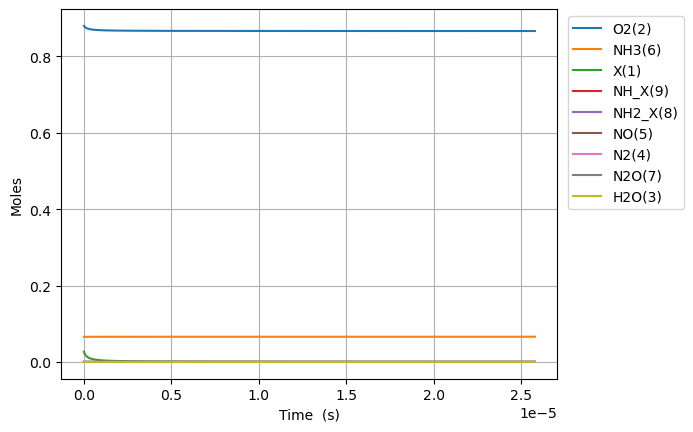

Values plotted in this chart, from the file beside it:
Time (s), Volume (m^3), He, NOX, OX, NX, OHX, NH3X, Ar, Ne, X(1), O2(2), H2O(3), N2(4), NO(5), NH3(6), N2O(7), NH2_X(8), NH_X(9)
0.0, 0.04549, 0.054, 0.0, 0.0, 0.0, 0.0, 0.0, 0.0, 0.0, 0.02692, 0.88, 0.0, 0.0, 0.0, 0.066, 0.0, 0.0, 0.0
6.914453470538747e-28, 0.04549, 0.054, -4.908398041677141e-190, 1.0261003542902155e-22, 1.9421835103223374e-143, 8.252065213157075e-70, 1.7880486746522013e-22, 0.0, 0.0, 0.02692, 0.88, 0.0, 1.0642564383384691e-197, -1.1374180131189013e-217, 0.066, -5.931676818603717e-268, 8.252065213157075e-70, -1.523266838936921e-103
1.936046971750849e-27, 0.04549, 0.054, 4.658866590231367e-188, 2.873080992012604e-22, 5.402093483074367e-142, 1.2470521304071107e-68, 5.006536289026164e-22, 0.0, 0.0, 0.02692, 0.88, 0.0, 3.9998758680258077e-196, 1.9318956451386145e-215, 0.066, 8.112254006363674e-266, 1.2470521304071107e-68, 1.5050851287760303e-102
4.4252502211447976e-27, 0.04549, 0.054, 5.257546431645283e-185, 6.56704226745738e-22, 1.318488565225884e-139, 1.3415217780959694e-67, 1.144351151777409e-21, 0.0, 0.0, 0.02692, 0.88, 0.0, 2.0919328151254803e-193, 4.387904808882746e-212, 0.066, 1.954514946607141e-262, 1.3415217780959694e-67, 8.301219366802797e-101
9.403656719932695e-27, 0.04549, 0.054, 3.7464425625799636e-182, 1.3954964818346932e-21, 2.209522959838175e-137, 1.2330896381251268e-66, 2.4317461975269945e-21, 0.0, 0.0, 0.02692, 0.88, 0.0, 6.977357062110336e-191, 6.255134641565358e-209, 0.066, 2.7713874298539904e-259, 1.2330896381251268e-66, 3.2670728895945923e-99
1.936046971750849e-26, 0.04549, 0.054, 2.2469680250931874e-179, 2.8730809920126036e-21, 3.2174543121881355e-135, 1.0549341464329449e-65, 5.006536289026165e-21, 0.0, 0.0, 0.02692, 0.88, 0.0, 2.0274355559256296e-188, 7.504156312005528e-206, 0.066, 3.316340844626405e-256, 1.0549341464329449e-65, 1.1543305365357854e-97
3.927409571266008e-26, 0.04549, 0.054, 1.2433326697343618e-176, 5.8282500123684245e-21, 4.387546033862029e-133, 8.72239952698739e-65, 1.0156116472024505e-20, 0.0, 0.0, 0.02692, 0.88, 0.0, 5.522993985841291e-186, 8.305250616562348e-203, 0.066, 3.665531788333244e-253, 8.72239952698739e-65, 3.878067990853949e-96
7.910134770296326e-26, 0.04549, 0.054, 6.615544333929368e-174, 1.1738588053080066e-20, 5.795098576655612e-131, 7.092910437402482e-64, 2.0455276838021186e-20, 0.0, 0.0, 0.02692, 0.88, 0.0, 1.4580826953585005e-183, 8.838461638483336e-200, 0.066, 3.898232356331704e-250, 7.092910437402482e-64, 1.2712844847033586e-94
1.5875585168356962e-25, 0.04549, 0.054, 3.452647105041106e-171, 2.3559264134503348e-20, 7.534520609532865e-129, 5.720689226092074e-63, 4.1053597570014546e-20, 0.0, 0.0, 0.02692, 0.88, 0.0, 3.790310149299392e-181, 9.225741062764321e-197, 0.066, 4.0676540815606024e-247, 5.720689226092074e-63, 4.117267247449596e-93
3.1806485964478236e-25, 0.04549, 0.054, 1.7847243779884616e-168, 4.7200616297349915e-20, 9.719649553588352e-127, 4.595168690823153e-62, 8.225023903400128e-20, 0.0, 0.0, 0.02692, 0.88, 0.0, 9.777622649247236e-179, 9.537932418184175e-194, 0.066, 4.204578159717034e-244, 4.595168690823153e-62, 1.3254447797414617e-91
6.366828755672078e-25, 0.04549, 0.054, 9.181492737291652e-166, 9.448332062304305e-20, 1.2489677830130731e-124, 3.6835964734858564e-61, 1.6464352196197472e-19, 0.0, 0.0, 0.02692, 0.88, 0.0, 2.512641816898033e-176, 9.813600927330476e-191, 0.066, 4.325727896466851e-241, 3.6835964734858564e-61, 4.254137578062694e-90
1.2739189074120587e-24, 0.04549, 0.054, 4.7121462925519455e-163, 1.8904872927442933e-19, 1.6017918311142712e-122, 2.94986470698425e-60, 3.294300878179215e-19, 0.0, 0.0, 0.02692, 0.88, 0.0, 6.444641128598024e-174, 1.0073139993548141e-187, 0.066, 4.439938506954044e-238, 2.94986470698425e-60, 1.3633617931200474e-88
2.5483909711017606e-24, 0.04549, 0.054, 2.4154960720402192e-160, 3.7817954657720186e-19, 2.0522882724453038e-120, 2.3610873608880637e-59, 6.590032195298149e-19, 0.0, 0.0, 0.02692, 0.88, 0.0, 1.6514015133085049e-171, 1.0327208417162483e-184, 0.066, 4.55182609808776e-235, 2.3610873608880637e-59, 4.366020955548194e-87
5.097335098481164e-24, 0.04549, 0.054, 1.2374710999240287e-157, 7.564411811827469e-19, 2.6282063722176197e-118, 1.8893482436401544e-58, 1.318149482953601e-18, 0.0, 0.0, 0.02692, 0.88, 0.0, 4.229602952714326e-169, 1.0581370471360341e-181, 0.066, 4.6638003998606545e-232, 1.8893482436401544e-58, 1.3976490437583876e-85
1.0195223353239971e-23, 0.04549, 0.054, 6.337739747186993e-155, 1.5129644503938366e-18, 3.364921924247982e-116, 1.5116699602463857e-57, 2.6364420098011696e-18, 0.0, 0.0, 0.02692, 0.88, 0.0, 1.083036359368533e-166, 1.0838554817431267e-178, 0.066, 4.777130123339074e-229, 1.5116699602463857e-57, 4.4733128593735625e-84
2.0390999862757584e-23, 0.04549, 0.054, 3.2454060968168355e-152, 3.0260109888160165e-18, 4.3076235120093945e-114, 1.209412519003337e-56, 5.273027063496295e-18, 0.0, 0.0, 0.02692, 0.88, 0.0, 2.7729033714176522e-164, 1.1100334950289292e-175, 0.066, 4.892497416115188e-226, 1.209412519003337e-56, 1.4315938763823633e-82
4.078255288179281e-23, 0.04549, 0.054, 1.6617716698703102e-149, 6.052104065660373e-18, 5.514093127539841e-112, 9.675606364596667e-56, 1.0546197170886493e-17, 0.0, 0.0, 0.02692, 0.88, 0.0, 7.099055433939563e-162, 1.136759033550758e-172, 0.066, 5.010284066512792e-223, 9.675606364596667e-56, 4.581314434066513e-81
8.156565891986327e-23, 0.04549, 0.054, 8.508587760307599e-147, 1.2104290219349081e-17, 7.058253631782911e-110, 7.740607578574271e-55, 2.1092537385666688e-17, 0.0, 0.0, 0.02692, 0.88, 0.0, 1.8174123118114868e-159, 1.1640846365399505e-169, 0.066, 5.130718649430925e-220, 7.740607578574271e-55, 1.4660548645586006e-79
1.6313187099600419e-22, 0.04549, 0.054, 4.356478038693987e-144, 2.420866252672646e-17, 9.034701885484682e-108, 6.192535057991876e-54, 4.218521781522624e-17, 0.0, 0.0, 0.02692, 0.88, 0.0, 4.6526447939946236e-157, 1.1920448820673058e-166, 0.066, 5.253952035055272e-217, 6.192535057991876e-54, 4.6914303603707085e-78
3.2626429514828604e-22, 0.04549, 0.054, 2.2305375190423664e-141, 4.841740714148111e-17, 1.1564506245787101e-105, 4.954047644521054e-53, 8.437057867434209e-17, 0.0, 0.0, 0.02692, 0.88, 0.0, 1.1910859346383416e-154, 1.2206653330672671e-163, 0.066, 5.380096107133332e-214, 4.954047644521054e-53, 1.5012664823824034e-76
6.525291434528497e-22, 0.04549, 0.054, 1.1420405251680383e-138, 9.683489637098991e-17, 1.480262420758129e-103, 3.96324595488251e-52, 1.687413003925606e-16, 0.0, 0.0, 0.02692, 0.88, 0.0, 3.049191342965278e-152, 1.2499671244962447e-160, 0.066, 5.509243616145003e-211, 3.96324595488251e-52, 4.80406677097217e-75
1.305058840061977e-21, 0.04549, 0.054, 5.847261096370388e-136, 1.936698748300056e-16, 1.894739496208746e-101, 3.1705998996147743e-51, 3.3748274382894497e-16, 0.0, 0.0, 0.02692, 0.88, 0.0, 7.805944366394744e-150, 1.279969317091591e-157, 0.066, 5.641478366617828e-208, 3.1705998996147743e-51, 1.5373036110903516e-73
2.6101182332802318e-21, 0.04549, 0.054, 2.993801164868308e-133, 3.873398317480294e-16, 2.4252688576375977e-99, 2.53648117397514e-50, 6.749656307015035e-16, 0.0, 0.0, 0.02692, 0.88, 0.0, 1.9983236174341187e-147, 1.3106901072865044e-154, 0.066, 5.776880454110978e-205, 2.53648117397514e-50, 4.919375146497365e-72
5.220237019716741e-21, 0.04549, 0.054, 1.532827088195006e-130, 7.746797455840463e-16, 3.1043456113687817e-97, 2.029185440892304e-49, 1.3499314044457784e-15, 0.0, 0.0, 0.02692, 0.88, 0.0, 5.115710840964691e-145, 1.3421474514722167e-151, 0.066, 5.915528967635446e-202, 2.029185440892304e-49, 1.5742006214397103e-70
1.044047459258976e-20, 0.04549, 0.054, 7.848076974511531e-128, 1.5493595732559576e-15, 3.973563325646355e-95, 1.6233485533967346e-48, 2.699862951930962e-15, 0.0, 0.0, 0.02692, 0.88, 0.0, 1.3096222799679637e-142, 1.3743593904901627e-148, 0.066, 6.057503394755332e-199, 1.6233485533967346e-48, 5.037442907897718e-69
2.0880949738335798e-20, 0.04549, 0.054, 4.0182159953749713e-125, 3.0987192285992904e-15, 5.086161660394314e-93, 1.298678922987334e-47, 5.399726046887859e-15, 0.0, 0.0, 0.02692, 0.88, 0.0, 3.3526334267007583e-140, 1.4073442207507847e-145, 0.066, 6.202884362943496e-196, 1.298678922987334e-47, 1.6119818776096713e-67
4.176190002982787e-20, 0.04549, 0.054, 2.0573267392335195e-122, 6.197438539283993e-15, 6.510287311553141e-91, 1.0389431704927022e-46, 1.079945223674778e-14, 0.0, 0.0, 0.02692, 0.88, 0.0, 8.58274207148602e-138, 1.4411205869423316e-142, 0.066, 6.351754041616544e-193, 1.0389431704927022e-46, 5.158342243656456e-66
8.352380061281201e-20, 0.04549, 0.054, 1.0533513287739897e-119, 1.239487716064555e-14, 8.333168005898764e-89, 8.311545492270653e-46, 2.1598904616252134e-14, 0.0, 0.0, 0.02692, 0.88, 0.0, 2.197182034165829e-135, 1.475707534714821e-139, 0.066, 6.504196370971973e-190, 8.311545492270653e-46, 1.6506695556020864e-64
1.670476017787803e-19, 0.04549, 0.054, 5.393158901217629e-117, 2.4789754403337274e-14, 1.0666455205475348e-86, 6.649236445016445e-45, 4.319780937439886e-14, 0.0, 0.0, 0.02692, 0.88, 0.0, 5.624786089091914e-133, 1.5111245429949736e-136, 0.066, 6.660297202694168e-187, 6.649236445016445e-45, 5.282142638029991e-63
3.340952041107169e-19, 0.04549, 0.054, 2.7612973823632005e-114, 4.957950888859517e-14, 1.3653062763501997e-84, 5.319389176282415e-44, 8.639561888724442e-14, 0.0, 0.0, 0.02692, 0.88, 0.0, 1.4399452491942281e-130, 1.5473915459974432e-133, 0.066, 6.820144396091545e-184, 5.319389176282415e-44, 1.6902856537170597e-61
6.681904087745901e-19, 0.04549, 0.054, 1.4137842660124097e-111, 9.915901785860874e-14, 1.7475920399982132e-82, 4.255511348796506e-43, 1.7279123789914392e-13, 0.0, 0.0, 0.02692, 0.88, 0.0, 1.4399452462777338e-130, 1.5845289500657622e-130, 0.066, 3.4074080723558072e-183, 4.255511348796506e-43, 5.408914106711086e-60
1.3363808181023364e-18, 0.04549, 0.054, 7.23857545664513e-109, 1.983180357966271e-13, 2.2369178148223866e-80, 3.404409081606022e-42, 3.455824758677766e-13, 0.0, 0.0, 0.02692, 0.88, 0.0, 1.4399437529153298e-130, 1.6225576480774383e-127, 0.066, 1.430896410746578e-182, 3.404409081606022e-42, 1.7308525162323258e-58
2.672761636757829e-18, 0.04549, 0.054, 3.706150636182439e-106, 3.966360716646284e-13, 2.86325480428848e-78, 2.723527265449287e-41, 6.911649515843764e-13, 0.0, 0.0, 0.02692, 0.88, 0.0, 1.4391791403035682e-130, 1.661499032536422e-124, 0.066, 5.787729893953577e-182, 2.723527265449286e-41, 5.538728053441484e-57
4.009142455413322e-18, 0.04549, 0.054, 3.2260204136658684e-105, 5.949541075245942e-13, 1.925105890005259e-77, 8.085471568470402e-41, 1.0367474270803107e-12, 0.0, 0.0, 0.02692, 0.88, 0.0, 1.1657147462312553e-122, 1.6109900939774387e-123, 0.066, 3.5301693676368087e-174, 8.085471568470398e-41, 2.6498270247411527e-56
5.3455232740688145e-18, 0.04549, 0.054, 1.9272701379036582e-104, 7.932721433765248e-13, 8.857532650219639e-77, 1.7617816993394731e-40, 1.3823299023555795e-12, 0.0, 0.0, 0.02692, 0.88, 0.0, 5.720906799629831e-122, 1.0242669366029343e-122, 0.066, 2.791530330948416e-173, 1.7617816993394715e-40, 8.770013344638317e-56
8.0182849113798e-18, 0.04549, 0.054, 4.542309245954412e-103, 1.1899082150615272e-12, 1.0790861430087402e-75, 5.1139087812907515e-40, 2.0734948523882286e-12, 0.0, 0.0, 0.02692, 0.88, 0.0, 3.600621127339463e-121, 2.520255143714644e-121, 0.066, 5.405402668683439e-172, 5.113908781290742e-40, 5.117022613785936e-55
1.0691046548690785e-17, 0.04549, 0.054, 2.8408884711443134e-102, 1.5865442867169803e-12, 4.989772468944002e-75, 1.118354171917222e-39, 2.764659801609412e-12, 0.0, 0.0, 0.02692, 0.88, 0.0, 2.065633649483507e-120, 1.762022778920477e-120, 0.066, 2.49646113479704e-171, 1.1183541719172187e-39, 1.7024952870114585e-54
1.3363808186001771e-17, 0.04549, 0.054, 1.370403052372596e-101, 1.983180358340774e-12, 1.8287640095448085e-74, 2.0981846248698174e-39, 3.4558247499611678e-12, 0.0, 0.0, 0.02692, 0.88, 0.0, 8.561851164078343e-120, 9.187311561608483e-120, 0.066, 1.3520217181097304e-170, 2.0981846248698083e-39, 4.5905490295405166e-54
1.8709331460623742e-17, 0.04549, 0.054, 7.00889701120592e-100, 2.776452501491394e-12, 2.831346743709475e-73, 5.7410153694614535e-39, 4.838154644001784e-12, 0.0, 0.0, 0.02692, 0.88, 0.0, 1.1295780847644977e-119, 8.492537345505652e-118, 0.066, 8.170050624596624e-170, 5.7410153694614e-39, 2.7062948986849233e-53
2.4054854735245713e-17, 0.04549, 0.054, 5.00315011010484e-99, 3.569724644513427e-12, 1.4417691994267165e-72, 1.210275879077329e-38, 6.220484534511196e-12, 0.0, 0.0, 0.02692, 0.88, 0.0, 1.3342110863455434e-117, 7.104648154239901e-117, 0.066, 7.647134780755357e-168, 1.2102758790773107e-38, 9.127996467694936e-53
3.4745901284489654e-17, 0.04549, 0.054, 2.2273008073913315e-97, 5.156268930171789e-12, 2.41226983023968e-71, 3.6917168383358127e-38, 8.985144304937888e-12, 0.0, 0.0, 0.02692, 0.88, 0.0, 8.29262187625879e-116, 5.414926754368918e-115, 0.066, 1.7513456740427676e-165, 3.6917168383356884e-38, 6.244433723242001e-52
5.612799438297753e-17, 0.04549, 0.054, 2.7311165505321878e-95, 8.3293574999457e-12, 9.342950862574788e-70, 1.601867454577039e-37, 1.4514463803423082e-11, 0.0, 0.0, 0.02692, 0.88, 0.0, 7.292411080232096e-114, 1.311391096792149e-112, 0.066, 4.9682333820321585e-163, 1.6018674545768822e-37, 7.869114075792089e-51
9.88921805799533e-17, 0.04549, 0.054, 6.37640667596942e-93, 1.4675534633322333e-11, 6.220312493251887e-68, 9.05625535457364e-37, 2.5573102630922124e-11, 0.0, 0.0, 0.02692, 0.88, 0.0, 1.036782354905526e-111, 6.108449812252522e-110, 0.066, 2.4843690857522573e-160, 9.056255354570624e-37, 1.507842459254627e-49
1.8442055297390483e-16, 0.04549, 0.054, 2.151271263256356e-90, 2.7367888875390877e-11, 5.635903440543387e-66, 6.021757639538923e-36, 4.7690379608035425e-11, 0.0, 0.0, 0.02692, 0.88, 0.0, 1.9267945460225207e-109, 4.1183715243567544e-107, 0.066, 1.720855001654449e-157, 6.021757639531561e-36, 3.68160102632519e-48
3.554772977618079e-16, 0.04549, 0.054, 8.877218143123431e-88, 5.275259726078908e-11, 6.0367365158063265e-64, 4.379305204440383e-35, 9.192493085072445e-11, 0.0, 0.0, 0.02692, 0.88, 0.0, 4.1730133156466735e-107, 3.3977598060570954e-104, 0.066, 1.4363499761869139e-154, 4.379305204419881e-35, 1.025119522656373e-46
6.97590787337614e-16, 0.04549, 0.054, 4.0724633054033133e-85, 1.0352201363663005e-10, 7.058197970047165e-62, 3.337915358731362e-34, 1.803940224899542e-10, 0.0, 0.0, 0.02692, 0.88, 0.0, 9.807658027395354e-105, 3.1170082844052573e-101, 0.066, 1.3247503534991059e-151, 3.3379153586702254e-34, 3.0568500807498734e-45
1.3818177664892263e-15, 0.04549, 0.054, 1.9727030416523805e-82, 2.0506084480849048e-10, 8.631375022271786e-60, 2.606009753026388e-33, 3.5733216238383175e-10, 0.0, 0.0, 0.02692, 0.88, 0.0, 2.4045551945912215e-102, 3.019546335135277e-98, 0.066, 1.2866324118432264e-148, 2.606009752837583e-33, 9.44027011627224e-44
2.7502717247924508e-15, 0.04549, 0.054, 9.822961338414801e-80, 4.0813850083292744e-10, 1.079781470063343e-57, 2.0594504691443516e-32, 7.112082686333383e-10, 0.0, 0.0, 0.02692, 0.88, 0.0, 2.9454021386260202e-102, 3.0070276254881605e-95, 0.066, 8.165637608811238e-148, 2.059450468550859e-32, 2.9674628877384705e-42
5.4871796413989e-15, 0.04549, 0.054, 4.9596755010615374e-77, 8.142937876046816e-10, 1.3663373154895512e-55, 1.6374905220448072e-31, 1.4189597869799836e-09, 0.0, 0.0, 0.02692, 0.88, 0.0, 5.194254828682708e-102, 3.0364826426800442e-92, 0.066, 4.177150152114068e-144, 1.6374905201625318e-31, 9.411376480508524e-41
8.224087558005349e-15, 0.04549, 0.054, 5.695745608444415e-76, 1.2204490406736298e-09, 1.1659111687974067e-54, 5.1952528319177245e-31, 2.1267103797909537e-09, 0.0, 0.0, 0.02692, 0.88, 0.0, 8.410276496073397e-97, 3.8876708858334324e-91, 0.066, 7.6730300454084e-142, 5.195252821211982e-31, 5.352870470227163e-40
1.3697903391218247e-14, 0.04549, 0.054, 9.851206911586437e-74, 2.0327594457032655e-09, 5.406947437484808e-53, 2.3950426876983203e-30, 3.54220878881203e-09, 0.0, 0.0, 0.02692, 0.88, 0.0, 1.1213692176838146e-96, 1.2099713614181184e-88, 0.066, 6.563739352573216e-138, 2.3950426730661225e-30, 7.316098768156126e-39
1.9171719224431144e-14, 0.04549, 0.054, 9.363266803373412e-73, 2.845069715922048e-09, 3.755199695138941e-52, 6.368389153665741e-30, 4.95770349570501e-09, 0.0, 0.0, 0.02692, 0.88, 0.0, 4.729342535930324e-94, 1.3063133951262947e-87, 0.066, 8.601418191874759e-137, 6.368389086566367e-30, 3.3549687849889904e-38
2.4645535057644042e-14, 0.04549, 0.054, 5.6829188443562e-72, 3.6573798513302106e-09, 1.6993280051337104e-51, 1.322585236450499e-29, 6.3731945004790924e-09, 0.0, 0.0, 0.02692, 0.88, 0.0, 2.354471922269927e-93, 8.651542831493234e-87, 0.066, 3.141556419271696e-135, 1.322585215216473e-29, 1.0617013161578575e-37
3.011935089085694e-14, 0.04549, 0.054, 2.6890826742108745e-71, 4.4696898519279935e-09, 6.029599681699503e-51, 2.377539949067285e-29, 7.788681803143735e-09, 0.0, 0.0, 0.02692, 0.88, 0.0, 7.69078642681789e-93, 4.398702644195785e-86, 0.066, 7.538312917549934e-134, 2.3775398946988586e-29, 2.718421305309704e-37
4.1066982557282736e-14, 0.04549, 0.054, 4.1205976517118994e-70, 6.094309448693304e-09, 4.938594765878428e-50, 5.893932090697594e-29, 1.0619645302179682e-08, 0.0, 0.0, 0.02692, 0.88, 0.0, 3.2921643995375666e-92, 7.78444305159086e-85, 0.066, 2.2880366742712974e-131, 5.893931849966397e-29, 1.2036559773830089e-36
5.201461422370853e-14, 0.04549, 0.054, 2.5352137180662126e-69, 7.7189285062199e-09, 2.2061033583823095e-49, 1.1832488622084422e-28, 1.345059399288851e-08, 0.0, 0.0, 0.02692, 0.88, 0.0, 1.477697705485276e-91, 5.366417267552473e-84, 0.066, 5.40070837811771e-130, 1.1832487881906087e-28, 3.700891661046271e-36
6.296224589013432e-14, 0.04549, 0.054, 1.1425977499348325e-68, 9.343547024509794e-09, 7.52849334048872e-49, 2.0873628049628764e-28, 1.6281527875349852e-08, 0.0, 0.0, 0.02692, 0.88, 0.0, 5.871510163788813e-91, 2.6693225125941016e-83, 0.066, 8.654328057712073e-129, 2.0873626197471317e-28, 9.260787196939204e-36
8.485750922298592e-14, 0.04549, 0.054, 2.8723261605753778e-67, 1.2592782443387338e-08, 7.353520284018125e-48, 5.091104243238135e-28, 2.1943351215839936e-08, 0.0, 0.0, 0.02692, 0.88, 0.0, 9.042496539964225e-91, 1.190921318472169e-81, 0.066, 8.523657189376098e-126, 5.091103392838674e-28, 4.251997310782497e-35
1.0675277255583751e-13, 0.04549, 0.054, 2.0379859705447324e-66, 1.5842015705341572e-08, 3.561034875792427e-47, 1.0127600619227884e-27, 2.7605115324266693e-08, 0.0, 0.0, 0.02692, 0.88, 0.0, 5.3702639575804996e-89, 1.0084100506196248e-80, 0.066, 1.7822819132255985e-124, 1.0127597950385097e-27, 1.334421392915936e-34
1.505432992215407e-13, 0.04549, 0.054, 6.1896585706149225e-65, 2.2340475758542128e-08, 4.525186569262016e-46, 2.8390178511414804e-27, 3.892846584737789e-08, 0.0, 0.0, 0.02692, 0.88, 0.0, 6.9558828613122e-89, 5.103167579931765e-79, 0.066, 2.259658798784244e-121, 2.839016310464348e-27, 7.703385660349706e-34
... 2,783 more rows
